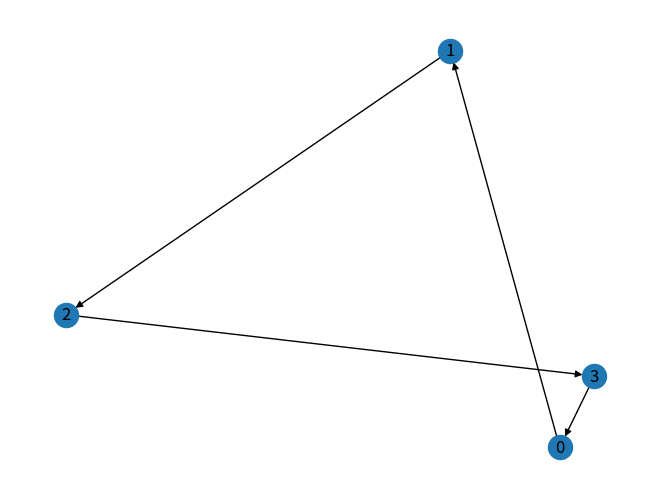

This figure's Python source: (Note: this script raises an exception after producing the figure.)
import os
import numpy as np
import networkx as nx
import matplotlib.pyplot as plt


import numpy as np


def sample_param_from_B(B_given, B_low=0.5, B_high=2.0, noise_low=0.75, noise_high=1.25,
                        max_eig=1.0, max_cond_number=20, max_attempts=1000):
    """
    Generate graph parameters given a custom adjacency matrix B_given,
    where entries of B_given represent positive integer strengths.
    Assign random signs to the parameters and resample signs and scale down
    absolute values during stability checks.
    Returns B_sampled and noise scales.
    """
    assert B_given.shape[0] == B_given.shape[1], "B_given must be a square matrix."
    n_variables = B_given.shape[0]
    
    # Get indices of non-zero entries
    nonzero_indices = np.where(B_given > 0)
    
    # Map B_given[i,j] to absolute b_ij in [B_low, B_high], preserving the ordering
    min_B_given = np.min(B_given[nonzero_indices])
    max_B_given = np.max(B_given[nonzero_indices])
    B_abs_sampled = np.zeros_like(B_given, dtype=float)
    
    # Avoid division by zero if min_B_given == max_B_given
    if min_B_given == max_B_given:
        # All non-zero entries in B_given have the same value
        # Set all |b_ij| to B_low
        B_abs_sampled[nonzero_indices] = B_low
    else:
        # Linear mapping to [B_low, B_high]
        B_abs_sampled[nonzero_indices] = ((B_given[nonzero_indices] - min_B_given) / (max_B_given - min_B_given)) \
                                         * (B_high - B_low) + B_low
    
    # Initialize scaling factor
    scaling_factor = 1.0
    
    # Initialize signs
    signs = np.ones_like(B_given)
    
    # Stability check loop
    stable = False
    attempt = 0
    while not stable and attempt < max_attempts:
        # Resample signs
        signs[nonzero_indices] = np.random.choice([-1, 1], size=len(nonzero_indices[0]))
        
        # Scale down absolute values
        scaling_factor *= 0.9  # Reduce the scaling factor
        B_abs_scaled = B_abs_sampled * scaling_factor
        
        # Apply signs
        B_sampled = B_abs_scaled * signs
        
        # Check stability
        eigvals = np.linalg.eigvals(B_sampled)
        if np.max(np.abs(eigvals)) < max_eig and np.linalg.cond(np.eye(n_variables) - B_sampled) < max_cond_number:
            stable = True
        else:
            attempt += 1
    
    if not stable:
        raise ValueError("Failed to find a stable B matrix within max attempts")
    
    # Sample noise scales
    noise_scales = np.random.uniform(noise_low, noise_high, size=n_variables)
    
    return B_sampled, noise_scales


def sample_graph(B, noise_params, n_samp, noise_type='gaussian'):
    """
    Generate data given B matrix and noise parameters.
    noise_type: 'gaussian' or 'non-gaussian'
    """
    p = len(noise_params)
    
    if noise_type == 'gaussian':
        # Gaussian noise
        N = np.random.normal(0, np.sqrt(noise_params), size=(n_samp, p))
    elif noise_type == 'non-gaussian':
        # Non-Gaussian noise
        noise = [np.random.uniform(-scale, scale, size=(n_samp)) for scale in noise_params]
        N = np.array(noise).T
        N = N ** 5  # Introduce non-Gaussianity
    else:
        raise ValueError("Invalid noise_type. Must be 'gaussian' or 'non-gaussian'")
    
    return (np.linalg.inv(np.eye(p) - B.T) @ N.T).T


def sample_cyclic_data(B_given, n_samples, B_low=0.5, B_high=2.0, noise_low=0.75, noise_high=1.25,
                       max_eig=1.0, max_cond_number=20, max_attempts=1000, noise_type='gaussian'):
    """
    Generate data from a custom adjacency matrix B_given with cycles.
    Returns data X of shape (n_samples, n_variables) and the sampled B matrix.
    noise_type: 'gaussian' or 'non-gaussian'
    """
    B_sampled, noise_params = sample_param_from_B(
        B_given, B_low=B_low, B_high=B_high, noise_low=noise_low, noise_high=noise_high,
        max_eig=max_eig, max_cond_number=max_cond_number, max_attempts=max_attempts
    )
    X = sample_graph(B_sampled, noise_params, n_samples, noise_type=noise_type)
    return X, B_sampled


# Example usage:
if __name__ == "__main__":
    # Define your custom adjacency matrix B_given (positive integers)
    B_given = np.array([
        [0, 40, 0, 0],
        [0, 0, 30, 0],
        [0, 0, 0, 20],
        [10, 0, 0, 0]
    ])
    
    n_samples = 10000
    
    # For Gaussian noise
    X_gaussian, B_sampled_gaussian = sample_cyclic_data(
        B_given, n_samples, noise_type='gaussian'
    )
    print("Generated data with Gaussian noise, shape:", X_gaussian.shape)
    print("Sampled B matrix with Gaussian noise:\n", B_sampled_gaussian)
    
    # For Non-Gaussian noise
    X_nongaussian, B_sampled_nongaussian = sample_cyclic_data(
        B_given, n_samples, noise_type='non-gaussian'
    )
    print("Generated data with Non-Gaussian noise, shape:", X_nongaussian.shape)
    print("Sampled B matrix with Non-Gaussian noise:\n", B_sampled_nongaussian)
    
    # use networkx to plot the graph and print whether it is acyclic or cyclic and whether it is directed
    G = nx.from_numpy_array(B_sampled_nongaussian, create_using=nx.DiGraph)
    print("Is the graph acyclic?", nx.is_directed_acyclic_graph(G))
    print("Is the graph directed?", nx.is_directed(G))
    nx.draw(G, with_labels=True)
    # make plot directory if it does not exist
    if not os.path.exists('../plots'):
        os.makedirs('../plots')
    plt.savefig('../plots/demo_B_sampled_graph.png')
    plt.show()
